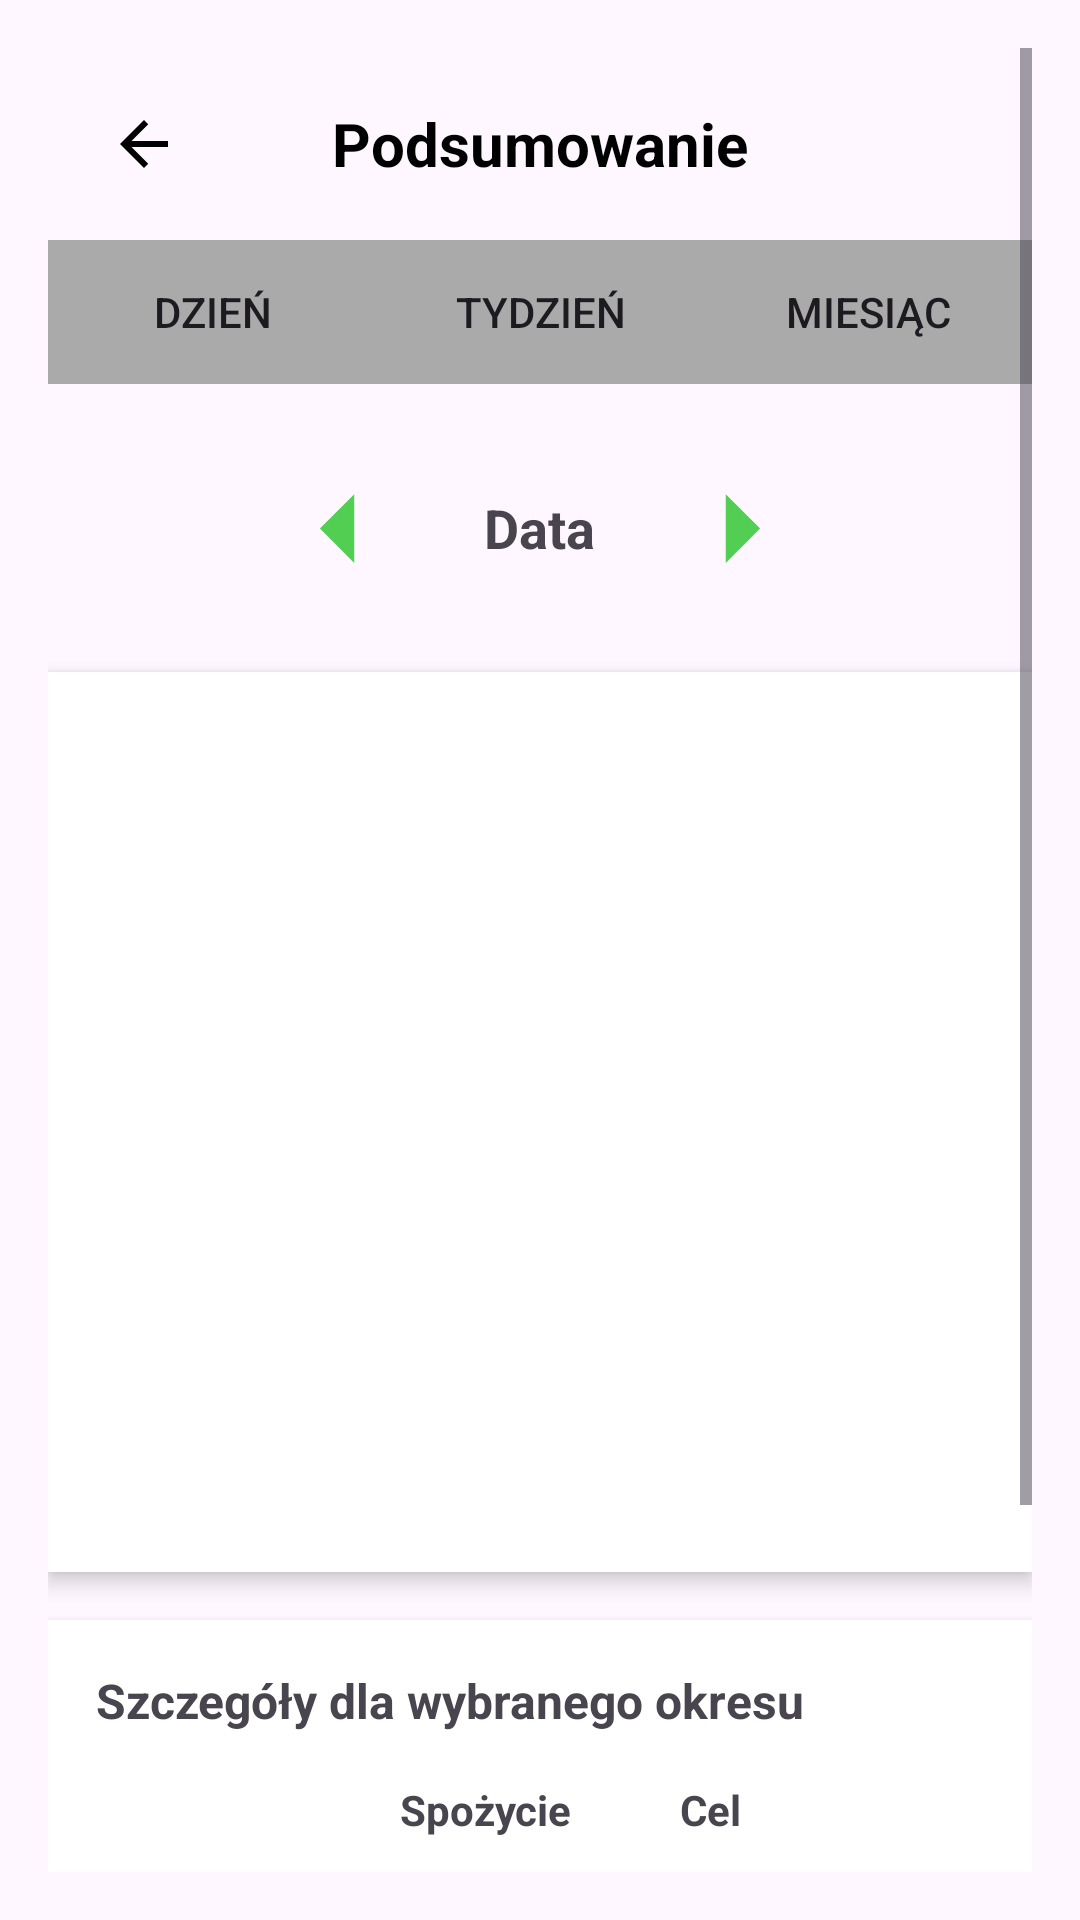

Android layout source for this screen:
<!-- AndroidManifest.xml: activity theme Theme.Inzynierkav3 -->
<!-- res/layout/activity_podsumowanie.xml -->
<?xml version="1.0" encoding="utf-8"?>
<ScrollView xmlns:android="http://schemas.android.com/apk/res/android"
    android:layout_width="match_parent"
    android:layout_height="match_parent"
    android:padding="16dp">


    <LinearLayout
        android:layout_width="match_parent"
        android:layout_height="wrap_content"
        android:orientation="vertical"
        android:gravity="center_horizontal">

        <RelativeLayout
            android:layout_width="match_parent"
            android:layout_height="wrap_content"
            android:padding="12dp">

            
            <ImageButton
                android:id="@+id/button_back"
                android:layout_width="40dp"
                android:layout_height="40dp"
                android:background="?attr/selectableItemBackgroundBorderless"
                android:src="@drawable/baseline_arrow_back_24"
                android:contentDescription="Powrót"
                android:layout_alignParentStart="true"
                android:layout_centerVertical="true"/>
            <TextView
                android:id="@+id/summary_header"
                android:layout_width="wrap_content"
                android:layout_height="wrap_content"
                android:text="Podsumowanie"
                android:textSize="20sp"
                android:textStyle="bold"
                android:textColor="@android:color/black"
                android:layout_centerInParent="true"/>
        </RelativeLayout>

        
        <LinearLayout
            android:layout_width="match_parent"
            android:layout_height="wrap_content"
            android:orientation="horizontal"
            android:gravity="center"
            android:layout_marginBottom="16dp"
            android:weightSum="3">

            <Button
                android:id="@+id/button_podsumowanie_dnia"
                android:layout_width="0dp"
                android:layout_height="wrap_content"
                android:layout_weight="1"
                android:text="Dzień"
                android:background="@drawable/selector_button_toggle"/>

            <Button
                android:id="@+id/button_podsumowanie_tygodnia"
                android:layout_width="0dp"
                android:layout_height="wrap_content"
                android:layout_weight="1"
                android:text="Tydzień"
                android:background="@drawable/selector_button_toggle"/>

            <Button
                android:id="@+id/button_podsumowanie_miesiaca"
                android:layout_width="0dp"
                android:layout_height="wrap_content"
                android:layout_weight="1"
                android:text="Miesiąc"
                android:background="@drawable/selector_button_toggle"/>
        </LinearLayout>

        
        <LinearLayout
            android:layout_width="match_parent"
            android:layout_height="wrap_content"
            android:orientation="horizontal"
            android:gravity="center"
            android:padding="8dp"
            android:layout_marginBottom="16dp">

            <ImageButton
                android:id="@+id/button_data_wstecz"
                android:layout_width="48dp"
                android:layout_height="48dp"
                android:background="?attr/selectableItemBackgroundBorderless"
                android:src="@drawable/baseline_arrow_left_24"
                android:contentDescription="Poprzedni dzień"/>
            <TextView
                android:id="@+id/textview_wybrana_data"
                android:layout_width="wrap_content"
                android:layout_height="wrap_content"
                android:text="Data"
                android:textSize="18sp"
                android:textStyle="bold"
                android:layout_marginStart="16dp"
                android:background="@drawable/rounded_background"
                android:layout_marginEnd="16dp"
                android:padding="8dp"/>
            <ImageButton
                android:id="@+id/button_data_next"
                android:layout_width="48dp"
                android:layout_height="48dp"
                android:background="?attr/selectableItemBackgroundBorderless"
                android:src="@drawable/baseline_arrow_right_24"
                android:contentDescription="Następny dzień"/>
        </LinearLayout>

        
        <LinearLayout
            android:id="@+id/chart_section"
            android:layout_width="match_parent"
            android:layout_height="300dp"
            android:background="@android:color/white"
            android:orientation="vertical"
            android:gravity="center"
            android:elevation="4dp"
            android:layout_marginBottom="16dp">
            <com.github.mikephil.charting.charts.PieChart
                android:id="@+id/wykres_pie"
                android:layout_width="match_parent"
                android:layout_height="300dp"
                android:visibility="gone"/>
            <com.github.mikephil.charting.charts.BarChart
                android:id="@+id/wykres_bar"
                android:layout_width="match_parent"
                android:layout_height="300dp"
                android:visibility="gone"/>
        </LinearLayout>

        
        <LinearLayout
            android:id="@+id/statistics_section"
            android:layout_width="match_parent"
            android:layout_height="wrap_content"
            android:background="@android:color/white"
            android:orientation="vertical"
            android:padding="16dp"
            android:elevation="4dp">

            <TextView
                android:id="@+id/stats_title"
                android:layout_width="wrap_content"
                android:layout_height="wrap_content"
                android:text="Szczegóły dla wybranego okresu"
                android:textSize="16sp"
                android:textStyle="bold"
                android:layout_marginBottom="8dp" />

            
            <LinearLayout
                android:layout_width="match_parent"
                android:layout_height="wrap_content"
                android:orientation="horizontal"
                android:padding="8dp"
                android:layout_marginBottom="8dp">

                <TextView
                    android:layout_width="0dp"
                    android:layout_height="wrap_content"
                    android:layout_weight="1"
                    android:text=""
                    android:textStyle="bold" />

                <TextView
                    android:layout_width="0dp"
                    android:layout_height="wrap_content"
                    android:layout_weight="1"
                    android:text="Spożycie"
                    android:textStyle="bold" />

                <TextView
                    android:layout_width="0dp"
                    android:layout_height="wrap_content"
                    android:layout_weight="1"
                    android:text="Cel"
                    android:textStyle="bold" />
            </LinearLayout>

            
            <LinearLayout
                android:layout_width="match_parent"
                android:layout_height="wrap_content"
                android:orientation="horizontal"
                android:paddingVertical="8dp">

                <TextView
                    android:id="@+id/label_kalorie"
                    android:layout_width="0dp"
                    android:layout_height="wrap_content"
                    android:layout_weight="1"
                    android:text="🔥 Kalorie" />

                <TextView
                    android:id="@+id/kalorie_spozyte"
                    android:layout_width="0dp"
                    android:layout_height="wrap_content"
                    android:layout_weight="1"
                    android:text="0 kcal" />

                <TextView
                    android:id="@+id/kalorie_cel"
                    android:layout_width="0dp"
                    android:layout_height="wrap_content"
                    android:layout_weight="1"
                    android:text="2000 kcal" />
            </LinearLayout>

            
            <LinearLayout
                android:layout_width="match_parent"
                android:layout_height="wrap_content"
                android:orientation="horizontal"
                android:paddingVertical="8dp">

                <TextView
                    android:id="@+id/label_bialka"
                    android:layout_width="0dp"
                    android:layout_height="wrap_content"
                    android:layout_weight="1"
                    android:text="💪 Białka" />

                <TextView
                    android:id="@+id/bialka_spozyte"
                    android:layout_width="0dp"
                    android:layout_height="wrap_content"
                    android:layout_weight="1"
                    android:text="0 %" />

                <TextView
                    android:id="@+id/bialka_cel"
                    android:layout_width="0dp"
                    android:layout_height="wrap_content"
                    android:layout_weight="1"
                    android:text="20 %" />
            </LinearLayout>

            
            <LinearLayout
                android:layout_width="match_parent"
                android:layout_height="wrap_content"
                android:orientation="horizontal"
                android:paddingVertical="8dp">

                <TextView
                    android:id="@+id/label_tluszcze"
                    android:layout_width="0dp"
                    android:layout_height="wrap_content"
                    android:layout_weight="1"
                    android:text="🧈 Tłuszcze" />

                <TextView
                    android:id="@+id/tluszcze_spozyte"
                    android:layout_width="0dp"
                    android:layout_height="wrap_content"
                    android:layout_weight="1"
                    android:text="0 %" />

                <TextView
                    android:id="@+id/tluszcze_cel"
                    android:layout_width="0dp"
                    android:layout_height="wrap_content"
                    android:layout_weight="1"
                    android:text="30 %" />
            </LinearLayout>

            
            <LinearLayout
                android:layout_width="match_parent"
                android:layout_height="wrap_content"
                android:orientation="horizontal"
                android:paddingVertical="8dp">

                <TextView
                    android:id="@+id/label_weglowodany"
                    android:layout_width="0dp"
                    android:layout_height="wrap_content"
                    android:layout_weight="1"
                    android:text="🍞 Węglowodany" />

                <TextView
                    android:id="@+id/wegle_spozyte"
                    android:layout_width="0dp"
                    android:layout_height="wrap_content"
                    android:layout_weight="1"
                    android:text="0 %" />

                <TextView
                    android:id="@+id/wegle_cel"
                    android:layout_width="0dp"
                    android:layout_height="wrap_content"
                    android:layout_weight="1"
                    android:text="50 %" />
            </LinearLayout>
        </LinearLayout>
    </LinearLayout>
</ScrollView>
<!-- resources referenced by this layout -->
<resources>
  <!-- drawable baseline_arrow_back_24 (drawable) -->
  <vector xmlns:android="http://schemas.android.com/apk/res/android"
      android:width="24dp"
      android:height="24dp"
      android:viewportWidth="24"
      android:viewportHeight="24">
  <path android:fillColor="@android:color/black" android:pathData="M20,11H7.83l5.59,-5.59L12,4l-8,8 8,8 1.41,-1.41L7.83,13H20v-2z"/>
      </vector>
  <!-- drawable baseline_arrow_left_24 (drawable) -->
  <vector xmlns:android="http://schemas.android.com/apk/res/android" android:autoMirrored="true" android:height="55dp" android:tint="#52CE52" android:viewportHeight="24" android:viewportWidth="24" android:width="55dp">
        
      <path android:fillColor="@android:color/white" android:pathData="M14,7l-5,5 5,5V7z"/>
      
  </vector>
  <!-- drawable baseline_arrow_right_24 (drawable) -->
  <vector xmlns:android="http://schemas.android.com/apk/res/android" android:autoMirrored="true" android:height="55dp" android:tint="#52CE52" android:viewportHeight="24" android:viewportWidth="24" android:width="55dp">
        
      <path android:fillColor="@android:color/white" android:pathData="M10,17l5,-5 -5,-5v10z"/>
      
  </vector>
  <!-- drawable selector_button_toggle (drawable) -->
  <?xml version="1.0" encoding="utf-8"?>
  <selector xmlns:android="http://schemas.android.com/apk/res/android">
      <item android:state_checked="true" android:drawable="@color/design_default_color_primary_variant"/>
      <item android:drawable="@android:color/darker_gray"/>
  </selector>
  <style name="Theme.Inzynierkav3" parent="Base.Theme.Inzynierkav3" />
  <style name="Base.Theme.Inzynierkav3" parent="Theme.Material3.DayNight.NoActionBar">
          
          
      </style>
</resources>
